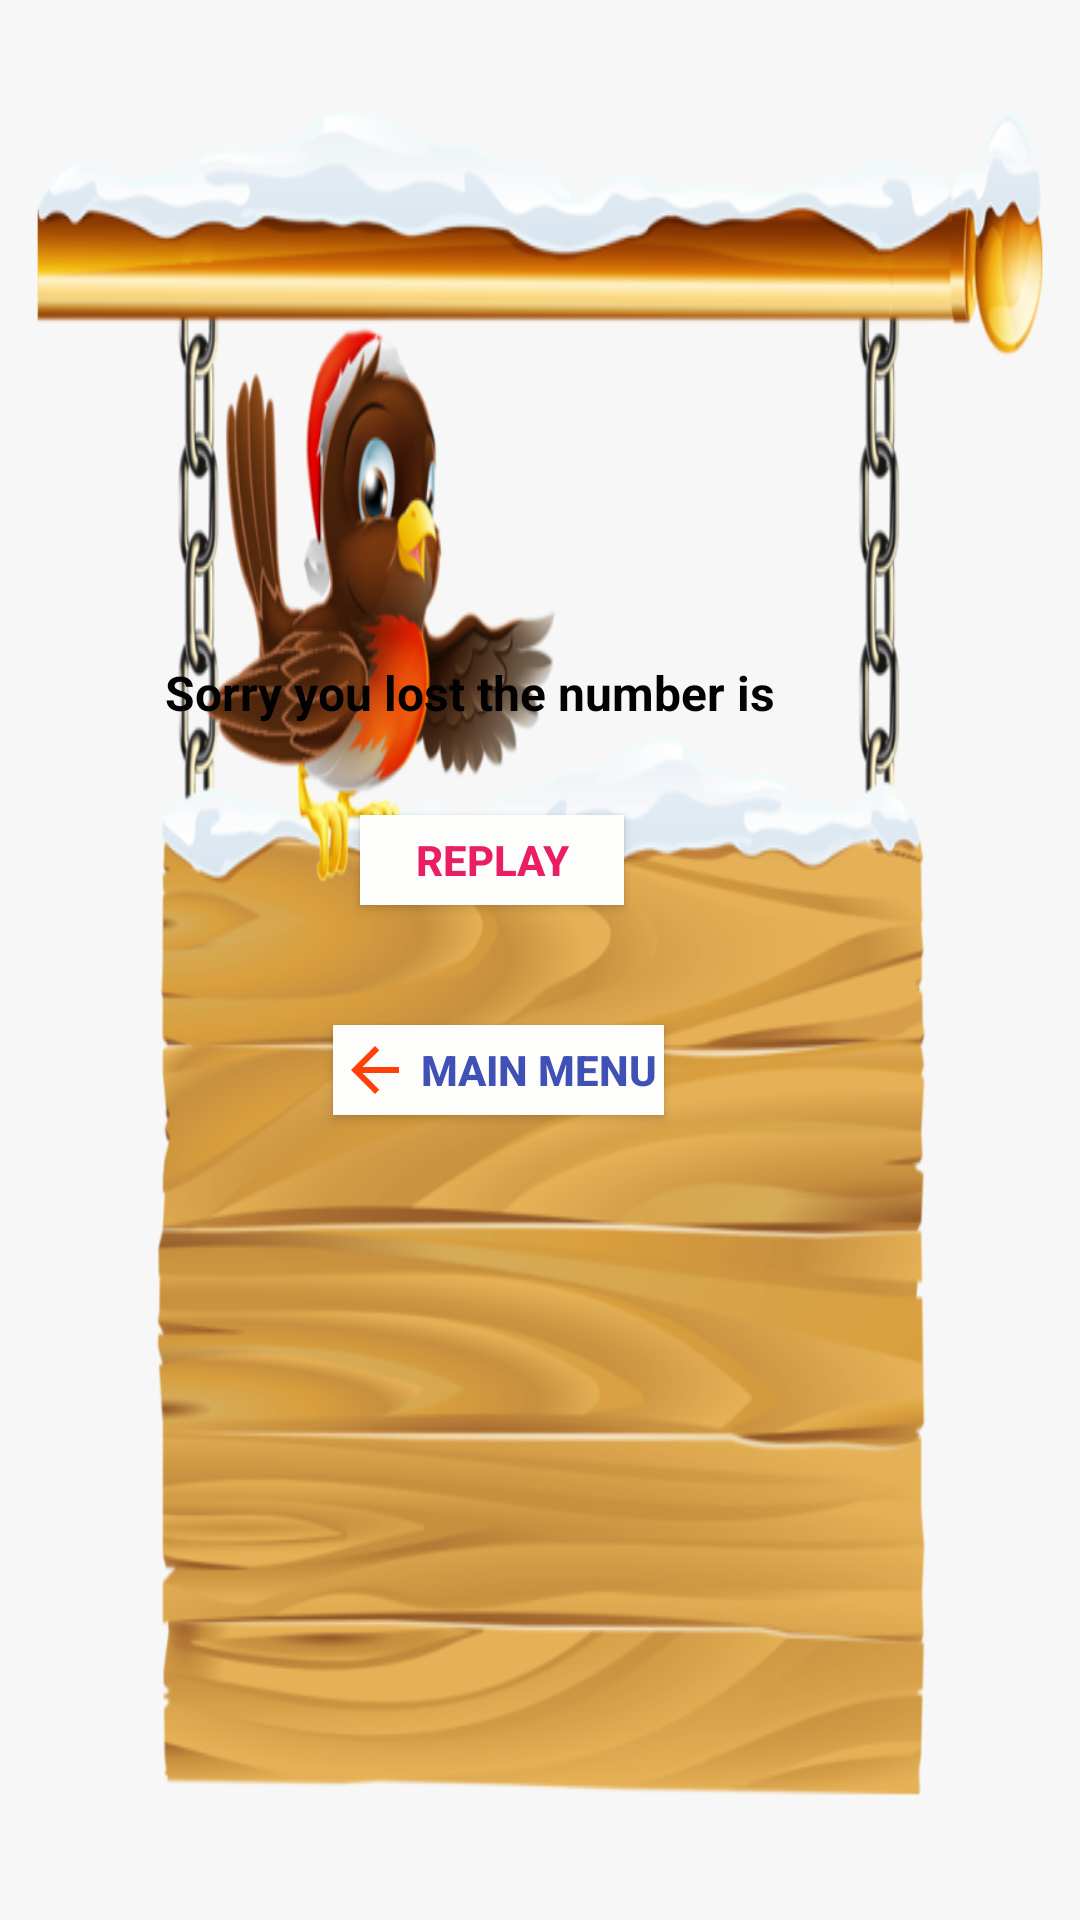

Here is an Android app screen rendered from its layout file. Give the layout XML and the strings, colors and styles it references.
<!-- AndroidManifest.xml: application theme AppTheme -->
<!-- res/layout/winorlose.xml -->
<?xml version="1.0" encoding="utf-8"?>
<LinearLayout xmlns:android="http://schemas.android.com/apk/res/android"
    android:orientation="vertical"
    android:layout_width="350dp"
    android:layout_height="475dp"
    android:background="@drawable/winorloseback"
    android:padding="5dp"
    android:layout_gravity="center">


    <TextView
        android:layout_width="wrap_content"
        android:layout_height="wrap_content"
        android:text="Sorry you lost the number is "
        android:textColor="#020202"
        android:layout_marginTop="215dp"
        android:textSize="16sp"
        android:textStyle="bold"
        android:layout_marginLeft="50dp"
        android:id="@+id/textwin"
        />

    <Button
        android:layout_width="wrap_content"
        android:layout_height="30dp"
        android:text="Replay"
        android:layout_marginLeft="115dp"
        android:layout_marginTop="30dp"
        android:background="#FDFDFC"
        android:textStyle="bold"
        android:textColor="#E91E63"
        android:drawableLeft="@drawable/ic_baseline_replay_24"
        android:id="@+id/replaywin"/>

    <Button
        android:layout_width="wrap_content"
        android:layout_height="30dp"
        android:text=" Main Menu"
        android:padding="2dp"
        android:layout_marginLeft="106dp"
        android:layout_marginTop="40dp"
        android:background="#FDFDFC"
        android:textStyle="bold"
        android:textColor="#3F51B5"
        android:drawableLeft="@drawable/ic_baseline_arrow_back_24"
        android:id="@+id/mainmenuwin"/>


</LinearLayout>
<!-- resources referenced by this layout -->
<resources>
  <!-- drawable ic_baseline_arrow_back_24 (drawable) -->
  <vector android:height="24dp" android:tint="#FF4009"
      android:viewportHeight="24" android:viewportWidth="24"
      android:width="24dp" xmlns:android="http://schemas.android.com/apk/res/android">
      <path android:fillColor="@android:color/white" android:pathData="M20,11H7.83l5.59,-5.59L12,4l-8,8 8,8 1.41,-1.41L7.83,13H20v-2z"/>
  </vector>
  <!-- drawable winorloseback: png bitmap (drawable, 283809 bytes) -->
  <style name="AppTheme" parent="Theme.AppCompat.Light.DarkActionBar">
          
          <item name="colorPrimary">@color/colorPrimary</item>
          <item name="colorPrimaryDark">@color/colorPrimaryDark</item>
          <item name="colorAccent">@color/colorAccent</item>
      </style>
  <color name="colorPrimary">#6200EE</color>
  <color name="colorPrimaryDark">#3700B3</color>
  <color name="colorAccent">#03DAC5</color>
</resources>
